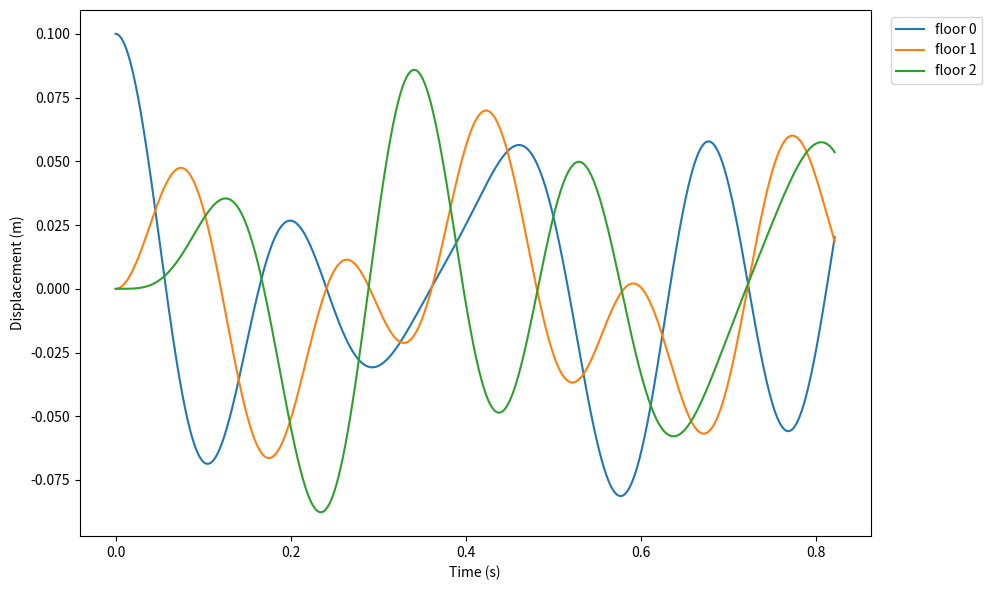
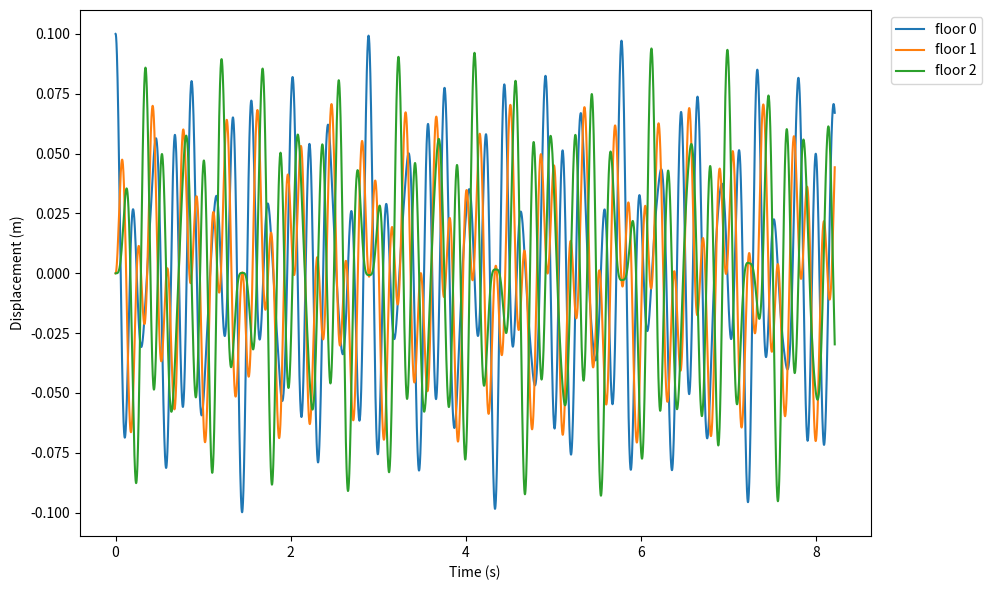
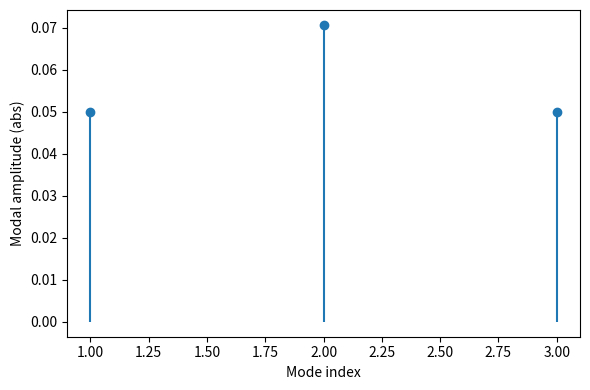
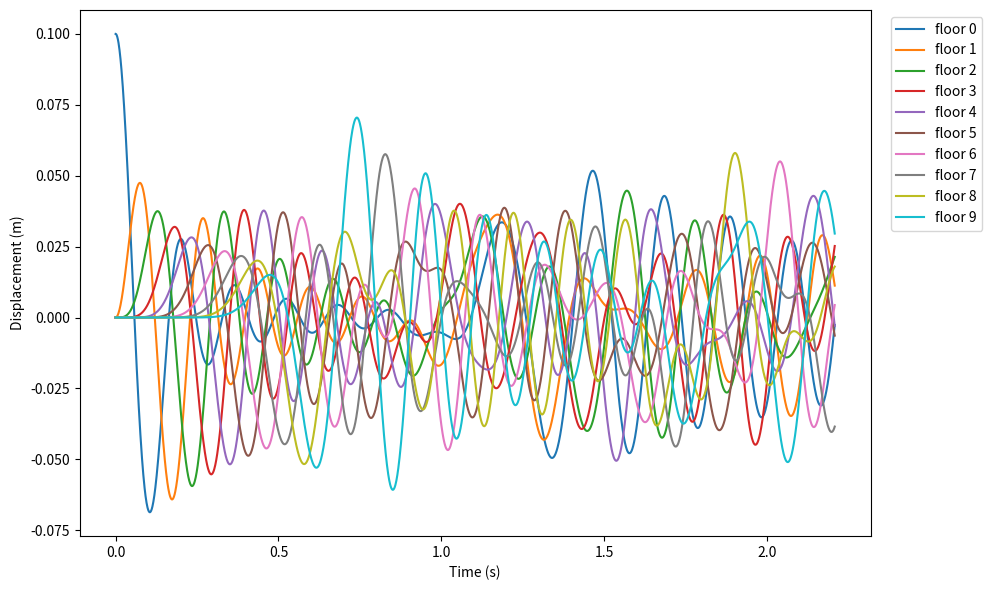
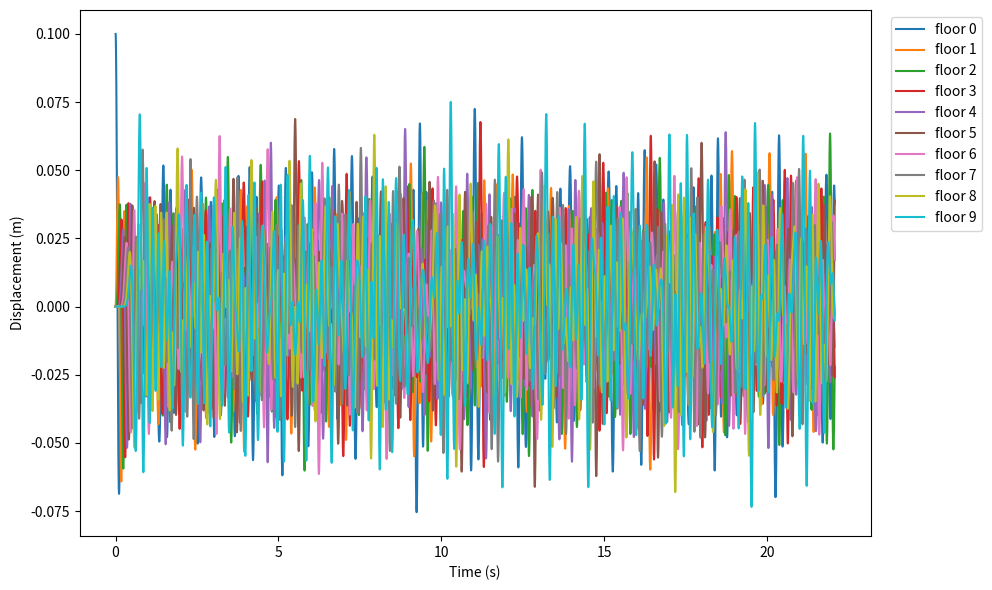
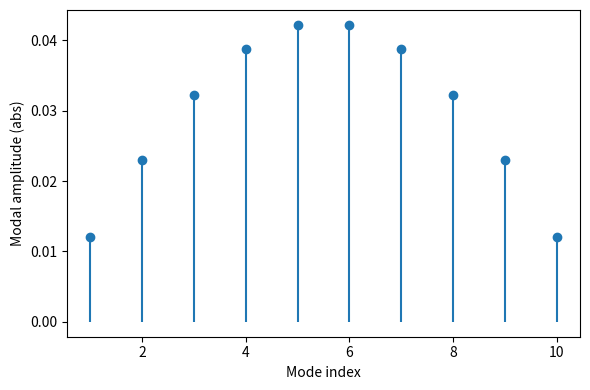

The matplotlib source for these figures, in order:
import numpy as np
import matplotlib.pyplot as plt

kOverM = 400.0
dt = 0.001
x0_init = 0.10
v0_init = 0.0

def stiffness_matrix(N):
    L = np.zeros((N, N))
    for i in range(N):
        L[i, i] = 2
        if i > 0:
            L[i, i - 1] = -1
        if i < N - 1:
            L[i, i + 1] = -1
    return L

def eigen_analysis(N):
    L = stiffness_matrix(N)
    vals, vecs = np.linalg.eigh(L)
    omegas = np.sqrt(kOverM * vals)
    freqs_hz = omegas / (2 * np.pi)
    return vals, vecs, omegas, freqs_hz

def acceleration_from_positions(x):
    x = np.asarray(x, dtype=float).ravel()
    xp = np.concatenate((np.array([0.0]), x, np.array([0.0])))
    a = -kOverM * (2.0 * xp[1:-1] - xp[0:-2] - xp[2:])
    return a

def velocity_verlet(N, T_total):
    Nt = int(np.ceil(T_total / dt))
    t = np.linspace(0.0, Nt * dt, Nt + 1)
    x = np.zeros((Nt + 1, N))
    v = np.zeros((Nt + 1, N))

    x[0, 0] = x0_init
    v[0, :] = v0_init
    a = acceleration_from_positions(x[0])

    for n in range(Nt):
        x[n + 1] = x[n] + v[n] * dt + 0.5 * a * dt * dt
        a_new = acceleration_from_positions(x[n + 1])
        v[n + 1] = v[n] + 0.5 * (a + a_new) * dt
        a = a_new

    return t, x, v

def plot_time_series(t, x, title, time_window=None, figsize=(10, 6)):
    N = x.shape[1]

    if time_window is not None:
        tmin, tmax = time_window
        idx = np.where((t >= tmin) & (t <= tmax))[0]
        tplt = t[idx]
        xplt = x[idx]
    else:
        tplt = t
        xplt = x

    plt.figure(figsize=figsize)
    for i in range(N):
        plt.plot(tplt, xplt[:, i], label=f'floor {i}')
    plt.xlabel('Time (s)')
    plt.ylabel('Displacement (m)')
    print("Caption: ", title)
    plt.legend(loc='upper right', bbox_to_anchor=(1.15, 1.0))
    plt.tight_layout()
    plt.show()

def run_for_N(N):
    print(f'\n------N = {N}-------')
    vals, modes, omegas, freqs_hz = eigen_analysis(N)

    print('The first five eigenfrequencies (Hz):', np.around(freqs_hz[:5], 3))

    positive_omegas = omegas[omegas > 1e-12]
    if positive_omegas.size == 0:
        omega_min = omegas[0]
    else:
        omega_min = positive_omegas.min()
    period_min = 2 * np.pi / omega_min
    short_T = max(2 * period_min, 0.5)
    long_T = max(20 * period_min, 5.0)
    print(f'Using short T = {short_T:.3f} s and long T = {long_T:.3f} s for plots.')

    t_short, x_short, _ = velocity_verlet(N, short_T)
    t_long, x_long, _ = velocity_verlet(N, long_T)

    plot_time_series(t_short, x_short, f'N={N} All floors, short time ({short_T:.3f} s)',
                     time_window=(t_short[0], t_short[-1]))
    plot_time_series(t_long, x_long, f'N={N} All floors, long time ({long_T:.3f} s)',
                     time_window=(t_long[0], t_long[-1]))

    init_x = np.zeros(N)
    init_x[0] = x0_init

    coeffs = modes.T @ init_x
    amps = np.abs(coeffs)

    plt.figure(figsize=(6, 4))
    markerline, stemlines, baseline = plt.stem(np.arange(1, N + 1), amps, basefmt=" ")
    plt.setp(markerline, marker='o', markersize=6, markerfacecolor='C0')
    plt.setp(stemlines, linestyle='-', color='C0')
    plt.setp(baseline, visible=False)
    plt.xlabel('Mode index')
    plt.ylabel('Modal amplitude (abs)')
    print(f'Caption:  N={N} Modal amplitudes from initial displacement of bottom floor')
    plt.tight_layout()
    plt.show()

    return (vals, modes, omegas, freqs_hz), (t_short, x_short), (t_long, x_long)

if __name__ == '__main__':
    Ns = [3, 10]
    results = {}
    for N in Ns:
        res = run_for_N(N)
        results[N] = res
    print('\nFinished.')
